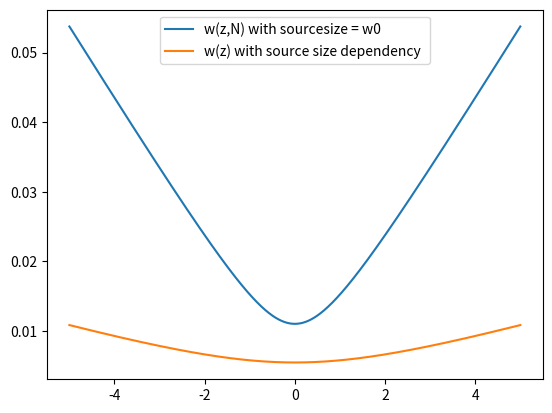
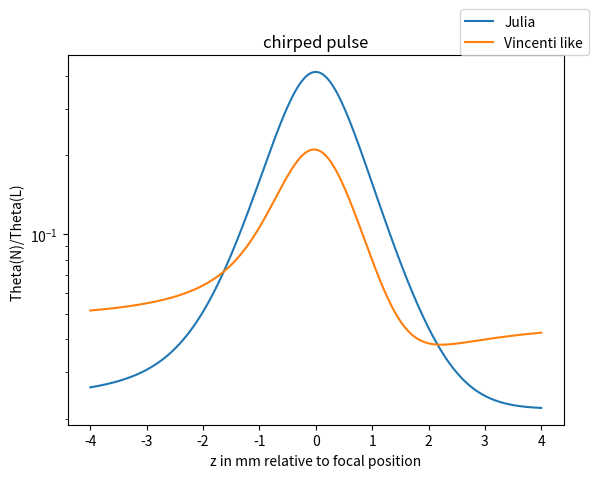
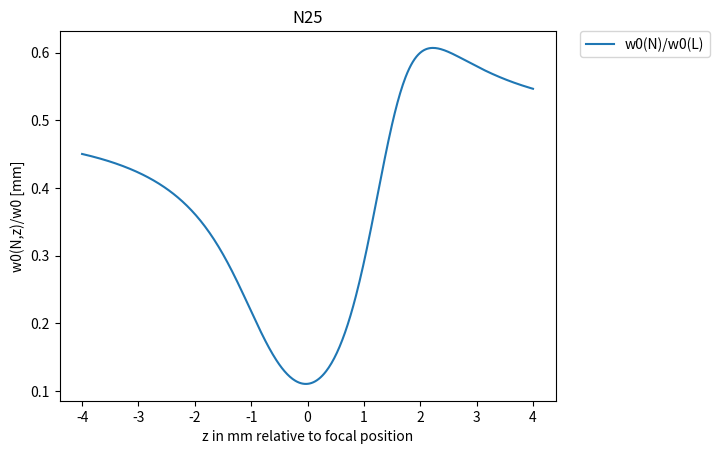
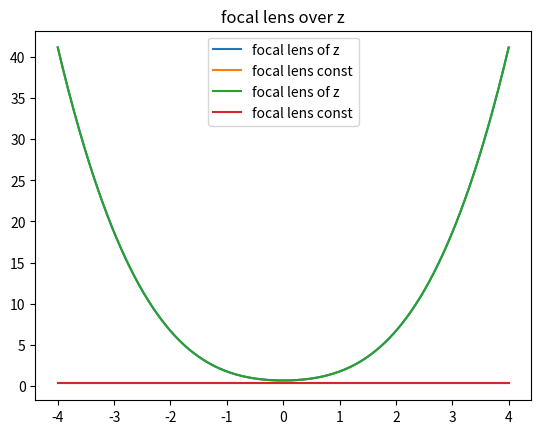

The matplotlib source for these figures, in order:
import math
import numpy as np
import matplotlib.pyplot as plt

#git not upstream!
# corrected geometric radius of mirror curvature equation


class GaussianSecondLensSingleValue:
    def __init__(self, w0, lambdaL, denting_depth, color, marker):

        print('xxxxxxxx run with denting_depth: ' + str(denting_depth) + 'xxxxxxx')
        self.w0 = w0
        print("input angle in pi", np.cos(35/180*np.pi))
        print("increase of w0 by angle", 1/(np.cos(35/180*np.pi)))
        self.w0_fundamental = w0
        self.harmonic_number = 25
        self.lambdaL = lambdaL  # fundamental!!!
        #note: self.z is relative to fundamental focal position. z<0 calculates beamwaist (etc.) before focus
        self.z = np.linspace(-4, 4, 500)

        self.focal_lenght_wz_tauL = np.zeros(len(self.z))
        self.focal_lenght_wz = np.zeros(len(self.z))
        self.focal_lenght = np.zeros(len(self.z))

        self.zr = self.rayleigh_length()
        self.denting_depth = denting_depth
        self.wz = self.beam_waist_of_z_value(self.z)

        # focal length can be caluculated via different approaches:
        # " " = constant (determined by denting depth, geometrical and independent of defocusing)
        # "wzIL" denting depth is function of a0~ (IL(wz))**0.5 (compressed pulse)
        # "wzILtauChirp" denting depth is a function of a0 ~ (IL(wz, tauL))**0.5
        # -> pulse duration correction: defined in self.radius_of_lens_and_beamwaist_and_intensity_and_chirp()
        self.f = self.choose_f_dependency("wzILtauChirp")
        #print(self.f, 'focal length for z:', self.z)
        self.q = self.q_initial()
        self.harmonic_number_array = np.arange(1, 32, 1)
        self.test_beam_waist()
        # self.beam_waist_of_z_harmonic()

    def q_initial(self):
        self.q = (self.w0 ** 2) * math.pi / (self.lambdaL / self.harmonic_number)
        return self.q

    def q_initial_vincenti(self):
        self.q = (self.beam_waist_of_z_harmonic_scaling_wN(0) ** 2) * math.pi / (self.lambdaL / self.harmonic_number)
        return self.q


    def rayleigh_length(self):
        # remains Ry as fundamental
        M2 = 2.2 # from experimental values
        ry = math.pi * (self.w0_fundamental ** 2)*M2/ (self.lambdaL)
        print('Rayleigh length: ', ry, 'for wo', self.w0_fundamental)
        return ry

    def beam_waist_of_z_value(self, z):
        self.wz = self.w0_fundamental* ((1 + (z / self.zr) ** 2) ** 0.5)
        #print(self.wz, z, 'wz and z fundamental')
        return self.wz

    def test_beam_waist(self):
        test = np.linspace(-5,5,1000)
        wz = np.zeros([len(test)])
        wz[::] = self.beam_waist_of_z_value(test[::])
        plt.figure(1)
        plt.plot(test,wz, label = "w(z,N) with sourcesize = w0 ")
        plt.legend()
        #plt.show()


    def beam_waist_of_z_harmonic(self):
        # definition of rayleigh length - which would scale with 1/harmonic_number
        # can be used is not used now
        zr = math.pi * self.w0 ** 2 / (self.lambdaL / self.harmonic_number)
        wz_harmonic = self.w0 * (1 + (self.z / zr) ** 2) ** 0.5
        return wz_harmonic

    def test_beam_waist2(self):
        plt.title("beamwaist w(z,N)_N="+str(self.harmonic_number))
        test = np.linspace(-5,5,1000)
        wz = np.zeros([len(test)])
        wz[::] = self.beam_waist_of_z_harmonic_scaling_wN(test[::])
        plt.figure(1)
        plt.plot(test,wz, label = "w(z) with source size dependency ")
        plt.legend()
        #plt.show()

    def beam_waist_of_z_harmonic_scaling_wN(self,z):
        # definition of rayleigh length - which would scale with 1/harmonic_number
        # can be used is not used now
        #former wN = self.w0/self.harmonic_number
        wN= self.w0*(0.72-9*self.harmonic_number*10**-3)
        zr = math.pi * (wN ** 2) / (self.lambdaL / self.harmonic_number)
        wz_harmonic = wN * (1 + (z / zr) ** 2) ** 0.5

        return wz_harmonic

    def radius_of_lens(self):
        return (4 * (self.denting_depth ** 2) + (self.w0_fundamental/np.cos(35/(np.pi*180))*2) ** 2) / (8 * self.denting_depth)

    def radius_of_lens_and_beamwaist(self):
        denting_z = self.denting_depth * (self.w0_fundamental / self.wz)
        radius = (4 * (denting_z ** 2) + ((self.wz/np.cos(35/(np.pi*180))*2) ** 2)) / (8 * denting_z)
        return radius

    def radius_of_lens_and_beamwaist_and_intensity_and_chirp(self):
        #assumes denting ~ a0 ~ (IL ** 0.5) ~ (w0**2/wz**2)**0.5
        # factor = (tauL/tauChirped)
        factor = (25/ 120) ** 0.5
        #print("intensity reduction by chirp:", factor**2)
        denting_z = (self.denting_depth * ((self.w0_fundamental) / ((self.wz))) *factor)
        radius = (4 * (denting_z ** 2) + ((self.wz/np.cos(35/(np.pi*180))*2)** 2)) / (
                8 * denting_z)
        return radius

    def focal_lens_constant(self):
        return self.radius_of_lens() / 2

    def focal_lens_of_wz(self):
        # print( self.radius_of_lens_and_beamwaist(), 'radius for z:', self.z, self.wz, 'wz')
        self.f = self.radius_of_lens_and_beamwaist() / 2
        name1 = 'f (w(z), IL(wz)), Dmax:' + str(self.denting_depth)
        return self.f

    def focal_lens_of_wz_tauL(self):
        # print( self.radius_of_lens_and_beamwaist(), 'radius for z:', self.z, self.wz, 'wz')
        self.f = self.radius_of_lens_and_beamwaist_and_intensity_and_chirp() / 2
        name1 = 'f (w(z), IL(wz), tauL), Dmax:' + str(self.denting_depth)
        return self.f


    def choose_f_dependency(self, switch):
        if switch == "wzIL":
            self.f = self.focal_lens_of_wz()
            print(self.f, 'wz dependent focal lens')

        elif switch == "wzILtauChirp":
            self.f = self.focal_lens_of_wz_tauL()
            print(self.f, 'wz dependent focal lens, IL dependent with chirp')

        else:
            self.f = self.focal_lens_constant()
            print(self.f, 'constant focal length')

        return self.f

    def new_focal_position_constant_focal_length(self, index_z):
        # this often named v
        self.f = self.focal_lens_constant()
        AA = (self.q ** 2 / self.f) - self.z * (1 - self.z[index_z] / self.f)
        BB = (self.q ** 2 / self.f ** 2) + (1 - self.z[index_z] / self.f) ** 2
        return AA / BB


    # second model that is Vincenti like follows here
    def new_focal_position_wz_N_dependence_of_q(self, index_z):
        AA = (self.q ** 2 / self.f) - self.z[index_z] * (1 - self.z[index_z] / self.f)
        BB = (self.q ** 2 / self.f ** 2) + (1 - self.z[index_z] / self.f) ** 2
        # print(self.harmonic_number, 'new v', AA / BB)
        #print('single value for harmonic_number:', self.harmonic_number, 'new focal position', AA/BB)
        return AA / BB

    #this relies on q(N) as well
    def new_beam_waist_single_value(self, index_z):
        # print('initial beamwaist', self.w0, 'for single value and harmonic_number:', self.harmonic_number)
        v_single = self.new_focal_position_wz_N_dependence_of_q(index_z)
        new_wz_harmonic = ((1 - v_single / self.f) ** 2) + (1 / self.q ** 2) * (
                self.z[index_z] + v_single * (1 - (self.z[index_z] / self.f))) ** 2
        new_wz_harmonic = self.w0 * (new_wz_harmonic ** 0.5)
        #print("w0(N)", new_wz_harmonic, "focal position:" ,v_single)
        return new_wz_harmonic

    def new_beam_waist_single_value_vincenti(self, index_z):

        # print('initial beamwaist', self.w0, 'for single value and harmonic_number:', self.harmonic_number)
        #wz_harmonic = self.w0/self.harmonic_number
        wz_harmonic = self.beam_waist_of_z_harmonic_scaling_wN(0)
        self.q = self.q_initial_vincenti()
        v_single = self.new_focal_position_wz_N_dependence_of_q(index_z)
        new_wz_harmonic = ((1 - v_single / self.f) ** 2) + (1 / self.q ** 2) * (
                self.z[index_z] + v_single * (1 - (self.z[index_z] / self.f))) ** 2
        new_wz_harmonic = wz_harmonic  * (new_wz_harmonic ** 0.5)
        #print("w0(N)", new_wz_harmonic, "focal position:" ,v_single)
        return new_wz_harmonic

    def new_divergence_from_w0_new(self, w_new):
        return self.lambdaL / (self.harmonic_number * math.pi * w_new)

    def switch_sign(self, var):
        return -var

    def focal_lens_wz_tauL_z_scan(self):
        for x in range(0,len(self.z)):
            self.beam_waist_of_z_value(self.z[x])
            #print(self.q)
            #print(self.wz, "beamwaist", "for N:", self.harmonic_number, "at position z:", self.z[x])

            self.focal_lenght_wz_tauL[x]=self.focal_lens_of_wz_tauL()
            self.focal_lenght_wz[x] = self.focal_lens_constant()
            self.focal_lenght[x] = self.focal_lens_constant()

        plt.figure(100)
        plt.title("focal lens over z")
        plt.plot(self.z, self.focal_lenght_wz_tauL, label ="focal lens of z")
        plt.plot(self.z, self.focal_lenght, label ="focal lens const")
        plt.legend()

        return self.focal_lenght_wz_tauL, self.focal_lenght_wz, self.focal_lenght

# needs to be change over z with constant harmonic number
    def resulting_divergence_over_harmonic_number_Vincenti(self):

        result_w0_new = np.zeros([len(self.z)])
        result_div_harmonic_number = np.zeros([len(self.z)])
        #self.q = self.q_initial()/(self.harmonic_number **2)
        self.q = self.q_initial_vincenti()
        self.test_beam_waist2()
        #print("xxxxxxxxxxxxxxxxxxxxxxxxxxxxxx q xxxxxxxxx", self.q)
        self.focal_lens_wz_tauL_z_scan()

        for x in range(0, len(self.z)):

            self.f = self.focal_lenght_wz_tauL[x]
            # print(self.f, 'focal length')
            # print(self.q)
            #print(self.z[x],"z position in mm")
            result_w0_new[x] = self.new_beam_waist_single_value_vincenti(x)

            result_div_harmonic_number[x] = self.new_divergence_from_w0_new(result_w0_new[x])
            #print(result_div_harmonic_number[x], "divergence at this position of harmonic")

        plt.figure(10)
        plt.title("N"+str(self.harmonic_number))
        plt.plot(self.z, result_w0_new/self.w0, label = "w0(N)/w0(L)")
        plt.xlabel( 'z in mm relative to focal position')
        plt.ylabel ( 'w0(N,z)/w0 [mm]')
        plt.legend()
        plt.legend(bbox_to_anchor=(1.05, 1), loc=2, borderaxespad=0.)

        plt.figure(9)
        plt.title("N"+str(self.harmonic_number)+" divergence")
        plt.plot(self.z, result_div_harmonic_number/(60/1500), label="Vincenti like")
        plt.xlabel ('z in mm relative to focal position')
        plt.ylabel ('Theta(N)/Theta(L) ')
        #plt.xlim(16.5, 28)
        #plt.ylim(1,10)
        #plt.ylim(1, 10)
        plt.title("chirped pulse")
        plt.yscale("log")
        plt.legend()

    def resulting_divergence_over_harmonic_number_julia(self):

        result_w0_new = np.zeros([len(self.z)])
        result_div_harmonic_number = np.zeros([len(self.z)])
        self.q = self.q_initial()
        self.focal_lens_wz_tauL_z_scan()
        for i in range(0, len(self.z)):

        # difference to the above model is: the function self.focal_length
        #
            self.f = self.focal_lenght_wz_tauL[i]
            print(self.f, 'focal length')
            print(self.z[i],"z position in mm")
            result_w0_new[i] = self.new_beam_waist_single_value(i)

            result_div_harmonic_number[i] = self.new_divergence_from_w0_new(result_w0_new[i])
            #print(result_div_harmonic_number[i], "divergence at this position of harmonic")

        plt.figure(9)
        plt.title("N"+str(self.harmonic_number)+" divergence")
        plt.plot(self.z, result_div_harmonic_number/(60/1500), label = "Julia")
        plt.xlabel ('z in mm relative to focal position')
        plt.ylabel ('Theta(N)/Theta(L)')
        #plt.xlim(16.5, 28)
        #plt.ylim(1,10)
        #plt.ylim(1, 10)
        plt.title("chirped pulse")
        plt.yscale("log")
        plt.legend()




    # index = list(zip(index[0])





#Denting has to be given in mm
# experimental beamwaist for fundamental: in mm
w0 = 0.011
D0 = 0.0001
Test = GaussianSecondLensSingleValue(w0, 0.0008, D0, 'tab:grey', marker = ".")
Test.resulting_divergence_over_harmonic_number_julia()
Test.resulting_divergence_over_harmonic_number_Vincenti()



#plt.xlabel('harmonic number N')
#plt.ylabel('divergence half angle 1/e [mrad]')

plt.figure(9)

plt.legend(bbox_to_anchor=(1.05, 1), loc=4, borderaxespad=0.)
plt.savefig("20230701_div_N25Oversion_q_of_wN" + ".png", bbox_inches="tight", dpi=1000)
plt.show()

# Test3.resulting_divergence_over_N(2.5)
